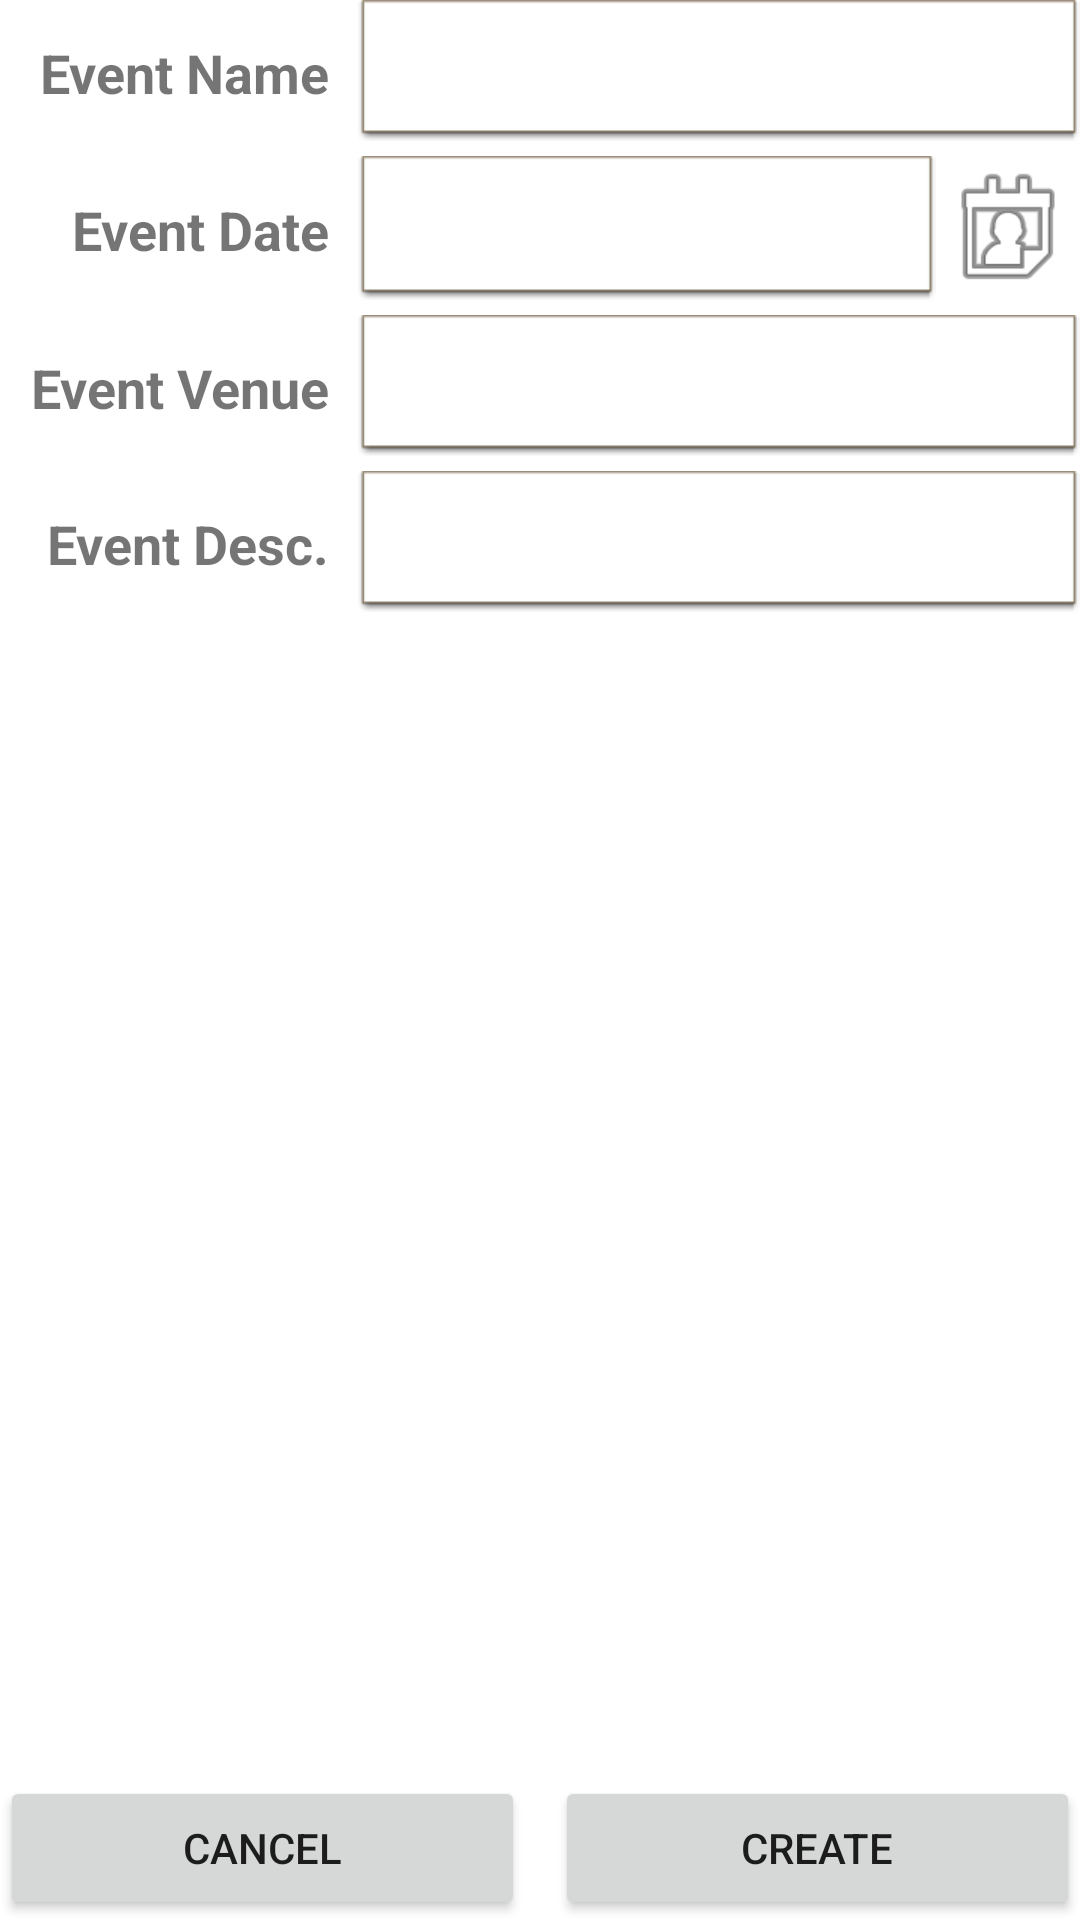

Produce the Android XML layout that renders to this screen, including the resource entries it uses.
<!-- AndroidManifest.xml: application theme Theme.SpecialEvents -->
<!-- res/layout/activity_create_event.xml -->
<?xml version="1.0" encoding="utf-8"?>
<androidx.constraintlayout.widget.ConstraintLayout xmlns:android="http://schemas.android.com/apk/res/android"
    xmlns:app="http://schemas.android.com/apk/res-auto"
    xmlns:tools="http://schemas.android.com/tools"
    android:layout_width="match_parent"
    android:layout_height="match_parent"
    android:layout_margin="10dp">

    <TableLayout
        android:id="@+id/tableLayout"
        android:layout_width="match_parent"
        android:layout_height="wrap_content"
        app:layout_constraintRight_toLeftOf="parent"
        app:layout_constraintTop_toTopOf="parent"
        tools:context=".CreateEvent">

        <TableRow
            android:layout_width="match_parent"
            android:layout_height="match_parent"
            android:layout_marginBottom="5dp">

            <TextView
                android:id="@+id/idEventNameTV"
                android:layout_width="wrap_content"
                android:layout_height="wrap_content"
                android:padding="10dp"
                android:text="@string/event_name"
                android:textAlignment="textEnd"
                android:textSize="18sp"
                android:textStyle="bold" />

            <EditText
                android:id="@+id/idEventNameValue"
                android:layout_width="wrap_content"
                android:layout_height="wrap_content"
                android:layout_weight="1.0"
                android:background="@android:drawable/editbox_dropdown_light_frame"
                android:inputType="none"
                android:padding="10dp"
                android:textAlignment="center"
                android:textSize="20sp"
                android:textStyle="bold"
                tools:ignore="TouchTargetSizeCheck,SpeakableTextPresentCheck" />
        </TableRow>

        <TableRow
            android:layout_width="match_parent"
            android:layout_height="match_parent"
            android:layout_marginBottom="5dp">

            <TextView
                android:id="@+id/idEventDateTV"
                android:layout_width="wrap_content"
                android:layout_height="wrap_content"
                android:padding="10dp"
                android:text="@string/event_date"
                android:textAlignment="textEnd"
                android:textSize="18sp"
                android:textStyle="bold" />

            <EditText
                android:id="@+id/idEventDateValue"
                android:layout_width="wrap_content"
                android:layout_height="wrap_content"
                android:layout_weight="1.0"
                android:autofillHints=""
                android:background="@android:drawable/editbox_dropdown_light_frame"
                android:ems="10"
                android:inputType="date"
                android:minHeight="48dp"
                android:padding="10dp"
                android:textAlignment="center"
                android:textSize="20sp"
                android:textStyle="bold"
                tools:ignore="SpeakableTextPresentCheck" />

            <ImageButton
                android:id="@+id/idSelectDateBtn"
                android:layout_width="wrap_content"
                android:layout_height="wrap_content"
                android:background="@drawable/date_picker_button_selector"
                android:contentDescription="@string/create"
                android:minWidth="48dp"
                android:minHeight="48dp"
                android:scaleType="fitCenter"
                app:srcCompat="@android:drawable/ic_menu_my_calendar" />

        </TableRow>

        <TableRow
            android:layout_width="match_parent"
            android:layout_height="match_parent"
            android:layout_marginBottom="5dp">

            <TextView
                android:id="@+id/idEventVenueTV"
                android:layout_width="wrap_content"
                android:layout_height="wrap_content"
                android:padding="10dp"
                android:text="@string/event_venue"
                android:textAlignment="textEnd"
                android:textSize="18sp"
                android:textStyle="bold" />

            <EditText
                android:id="@+id/idEventVenueValue"
                android:layout_width="wrap_content"
                android:layout_height="wrap_content"
                android:layout_weight="1.0"
                android:background="@android:drawable/editbox_dropdown_light_frame"
                android:inputType="none"
                android:padding="10dp"
                android:textAlignment="center"
                android:textSize="20sp"
                android:textStyle="bold"
                tools:ignore="TouchTargetSizeCheck,SpeakableTextPresentCheck" />
        </TableRow>

        <TableRow
            android:layout_width="match_parent"
            android:layout_height="match_parent"
            android:layout_marginBottom="5dp">

            <TextView
                android:id="@+id/idEventDescTV"
                android:layout_width="wrap_content"
                android:layout_height="wrap_content"
                android:padding="10dp"
                android:text="@string/event_desc"
                android:textAlignment="textEnd"
                android:textSize="18sp"
                android:textStyle="bold" />

            <EditText
                android:id="@+id/idEventDescValue"
                android:layout_width="wrap_content"
                android:layout_height="wrap_content"
                android:layout_weight="1.0"
                android:autofillHints=""
                android:background="@android:drawable/editbox_dropdown_light_frame"
                android:gravity="start|top"
                android:inputType="textMultiLine"
                android:padding="10dp"
                android:textSize="20sp"
                android:textStyle="bold"
                tools:ignore="TouchTargetSizeCheck,SpeakableTextPresentCheck" />

        </TableRow>

    </TableLayout>

    <LinearLayout
        android:id="@+id/idButtonsLL"
        android:layout_width="match_parent"
        android:layout_height="wrap_content"
        android:orientation="horizontal"
        app:layout_constraintBottom_toBottomOf="parent"
        app:layout_constraintEnd_toEndOf="parent"
        app:layout_constraintStart_toStartOf="parent">

        <Button
            android:id="@+id/idCancelBtn"
            android:layout_width="wrap_content"
            android:layout_height="wrap_content"
            android:layout_marginRight="5dp"
            android:layout_weight="1"
            android:text="@string/cancel" />

        <Button
            android:id="@+id/idCreateBtn"
            android:layout_width="wrap_content"
            android:layout_height="wrap_content"
            android:layout_marginLeft="5dp"
            android:layout_weight="1"
            android:text="@string/create" />
    </LinearLayout>
</androidx.constraintlayout.widget.ConstraintLayout>
<!-- resources referenced by this layout -->
<resources>
  <!-- drawable date_picker_button_selector (drawable) -->
  <?xml version="1.0" encoding="utf-8"?>
  <selector xmlns:android="http://schemas.android.com/apk/res/android">
      <item
          android:drawable="@android:drawable/checkbox_off_background"
          android:state_focused="true"
          android:state_pressed="true"/>
      <item
          android:drawable="@drawable/ic_launcher_background"
          android:state_focused="false"
          android:state_pressed="true"/>
      <item
          android:drawable="@drawable/ic_launcher_background"
          android:state_focused="true"
          android:state_pressed="false"/>
      <item
          android:drawable="@android:drawable/checkbox_off_background"
          android:state_focused="false"
          android:state_pressed="false"/>
  </selector>
  <string name="cancel">Cancel</string>
  <string name="create">Create</string>
  <string name="event_date">Event Date</string>
  <string name="event_desc">Event Desc.</string>
  <string name="event_name">Event Name</string>
  <string name="event_venue">Event Venue</string>
  <style name="Theme.SpecialEvents" parent="Theme.MaterialComponents.DayNight.DarkActionBar">
          
          <item name="colorPrimary">@color/purple_500</item>
          <item name="colorPrimaryVariant">@color/purple_700</item>
          <item name="colorOnPrimary">@color/white</item>
          
          <item name="colorSecondary">@color/teal_200</item>
          <item name="colorSecondaryVariant">@color/teal_700</item>
          <item name="colorOnSecondary">@color/black</item>
          
          <item name="android:statusBarColor" tools:targetApi="l">?attr/colorPrimaryVariant</item>
          
      </style>
  <!-- not gathered from this repository: default colours our renderer supplied (Android Studio template values) -->
  <color name="purple_500">#FF6200EE</color>
  <color name="purple_700">#FF3700B3</color>
  <color name="teal_200">#FF03DAC5</color>
  <color name="teal_700">#FF018786</color>
  <color name="black">#FF000000</color>
  <color name="white">#FFFFFFFF</color>
</resources>
